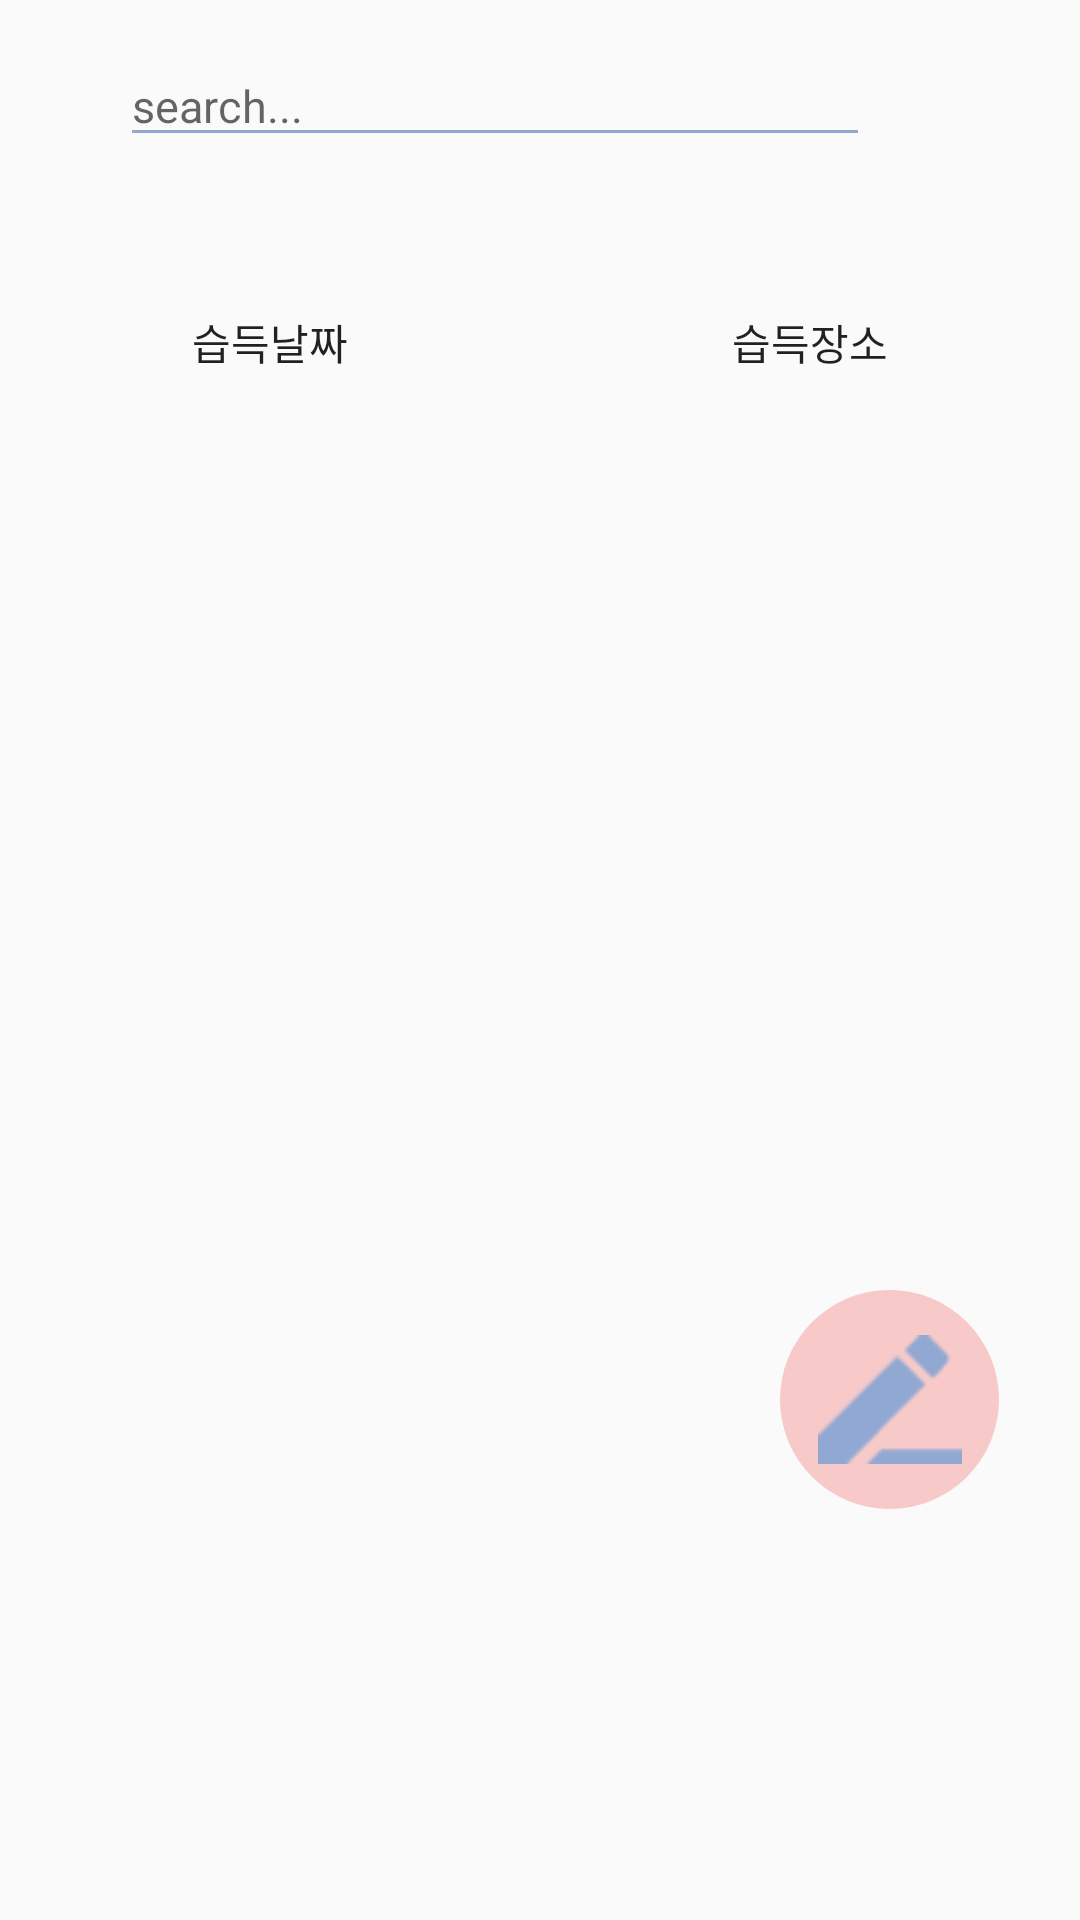

Here is an Android app screen rendered from its layout file. Give the layout XML and the strings, colors and styles it references.
<!-- AndroidManifest.xml: application theme AppTheme -->
<!-- res/layout/activity_find.xml -->
<?xml version="1.0" encoding="utf-8"?>
<RelativeLayout xmlns:android="http://schemas.android.com/apk/res/android"
    xmlns:tools="http://schemas.android.com/tools"
    android:id="@android:id/tabhost"
    android:layout_width="match_parent"
    android:layout_height="match_parent"
    tools:context=".FindActivity">
    >

    <LinearLayout
        android:id="@+id/searchline"
        android:layout_width="match_parent"
        android:layout_height="wrap_content"
        android:orientation="horizontal"
        >

        <EditText
            android:id="@+id/searchTxt"
            android:layout_width="250dp"
            android:layout_height="wrap_content"
            android:layout_marginLeft="40dp"
            android:layout_marginTop="15dp"
            android:layout_marginBottom="20dp"
            android:backgroundTint="#92a8d1"
            android:textSize="15dp"
            android:hint="search..."
            />

        <ImageButton
            android:id="@+id/searchBtn"
            android:layout_width="25dp"
            android:layout_height="25dp"
            android:layout_marginBottom="20dp"
            android:layout_marginLeft="5dp"
            android:layout_marginRight="20dp"
            android:layout_marginTop="20dp"
            android:background="#00000000"
            android:scaleType="fitCenter"
            android:src="@drawable/find" />

    </LinearLayout>


    <LinearLayout
        android:layout_width="match_parent"
        android:layout_height="wrap_content"
        android:layout_marginTop="430dp"
        android:layout_marginLeft="260dp">


        <ImageButton
            android:id="@+id/writeBtn1"
            android:layout_width="73dp"
            android:layout_height="73dp"
            android:background="@drawable/circle"
            android:src="@drawable/pencil2"
            android:scaleType="center"
            />
    </LinearLayout>


    <FrameLayout
        android:id="@+id/fragment_container"
        android:layout_marginTop="80dp"
        android:layout_width="match_parent"
        android:layout_height="match_parent">
        <LinearLayout
            android:layout_width="match_parent"
            android:layout_height="wrap_content"
            android:layout_marginTop="10dp"
            android:orientation="horizontal">

            <Button
                android:id="@+id/find_tab1"
                android:layout_width="180dp"
                android:layout_height="match_parent"
                android:text="습득날짜"
                android:background="#00ffffff"
                />

            <Button
                android:id="@+id/find_tab2"
                android:layout_width="180dp"
                android:layout_height="match_parent"
                android:background="#00ffffff"
                android:text="습득장소" />

        </LinearLayout>

    </FrameLayout>


</RelativeLayout>
<!-- resources referenced by this layout -->
<resources>
  <!-- drawable circle (drawable) -->
  <?xml version="1.0" encoding="utf-8"?>
  <shape xmlns:android="http://schemas.android.com/apk/res/android"
      android:shape="oval" android:padding="2dp">
      <solid android:color="#f7cac9"/>
      <corners
          android:bottomRightRadius="2dp"
          android:bottomLeftRadius="2dp"
          android:topLeftRadius="2dp"
          android:topRightRadius="2dp"/>
  
  </shape>
  <!-- drawable pencil2: png bitmap (drawable, 1667 bytes) -->
  <style name="AppTheme" parent="Theme.AppCompat.Light.DarkActionBar">
          
          <item name="colorPrimary">#F7CAC9</item>
          <item name="colorPrimaryDark">#df9393</item>
          <item name="colorAccent">@color/colorAccent</item>
      </style>
  <color name="colorAccent">#f7cac9</color>
</resources>
